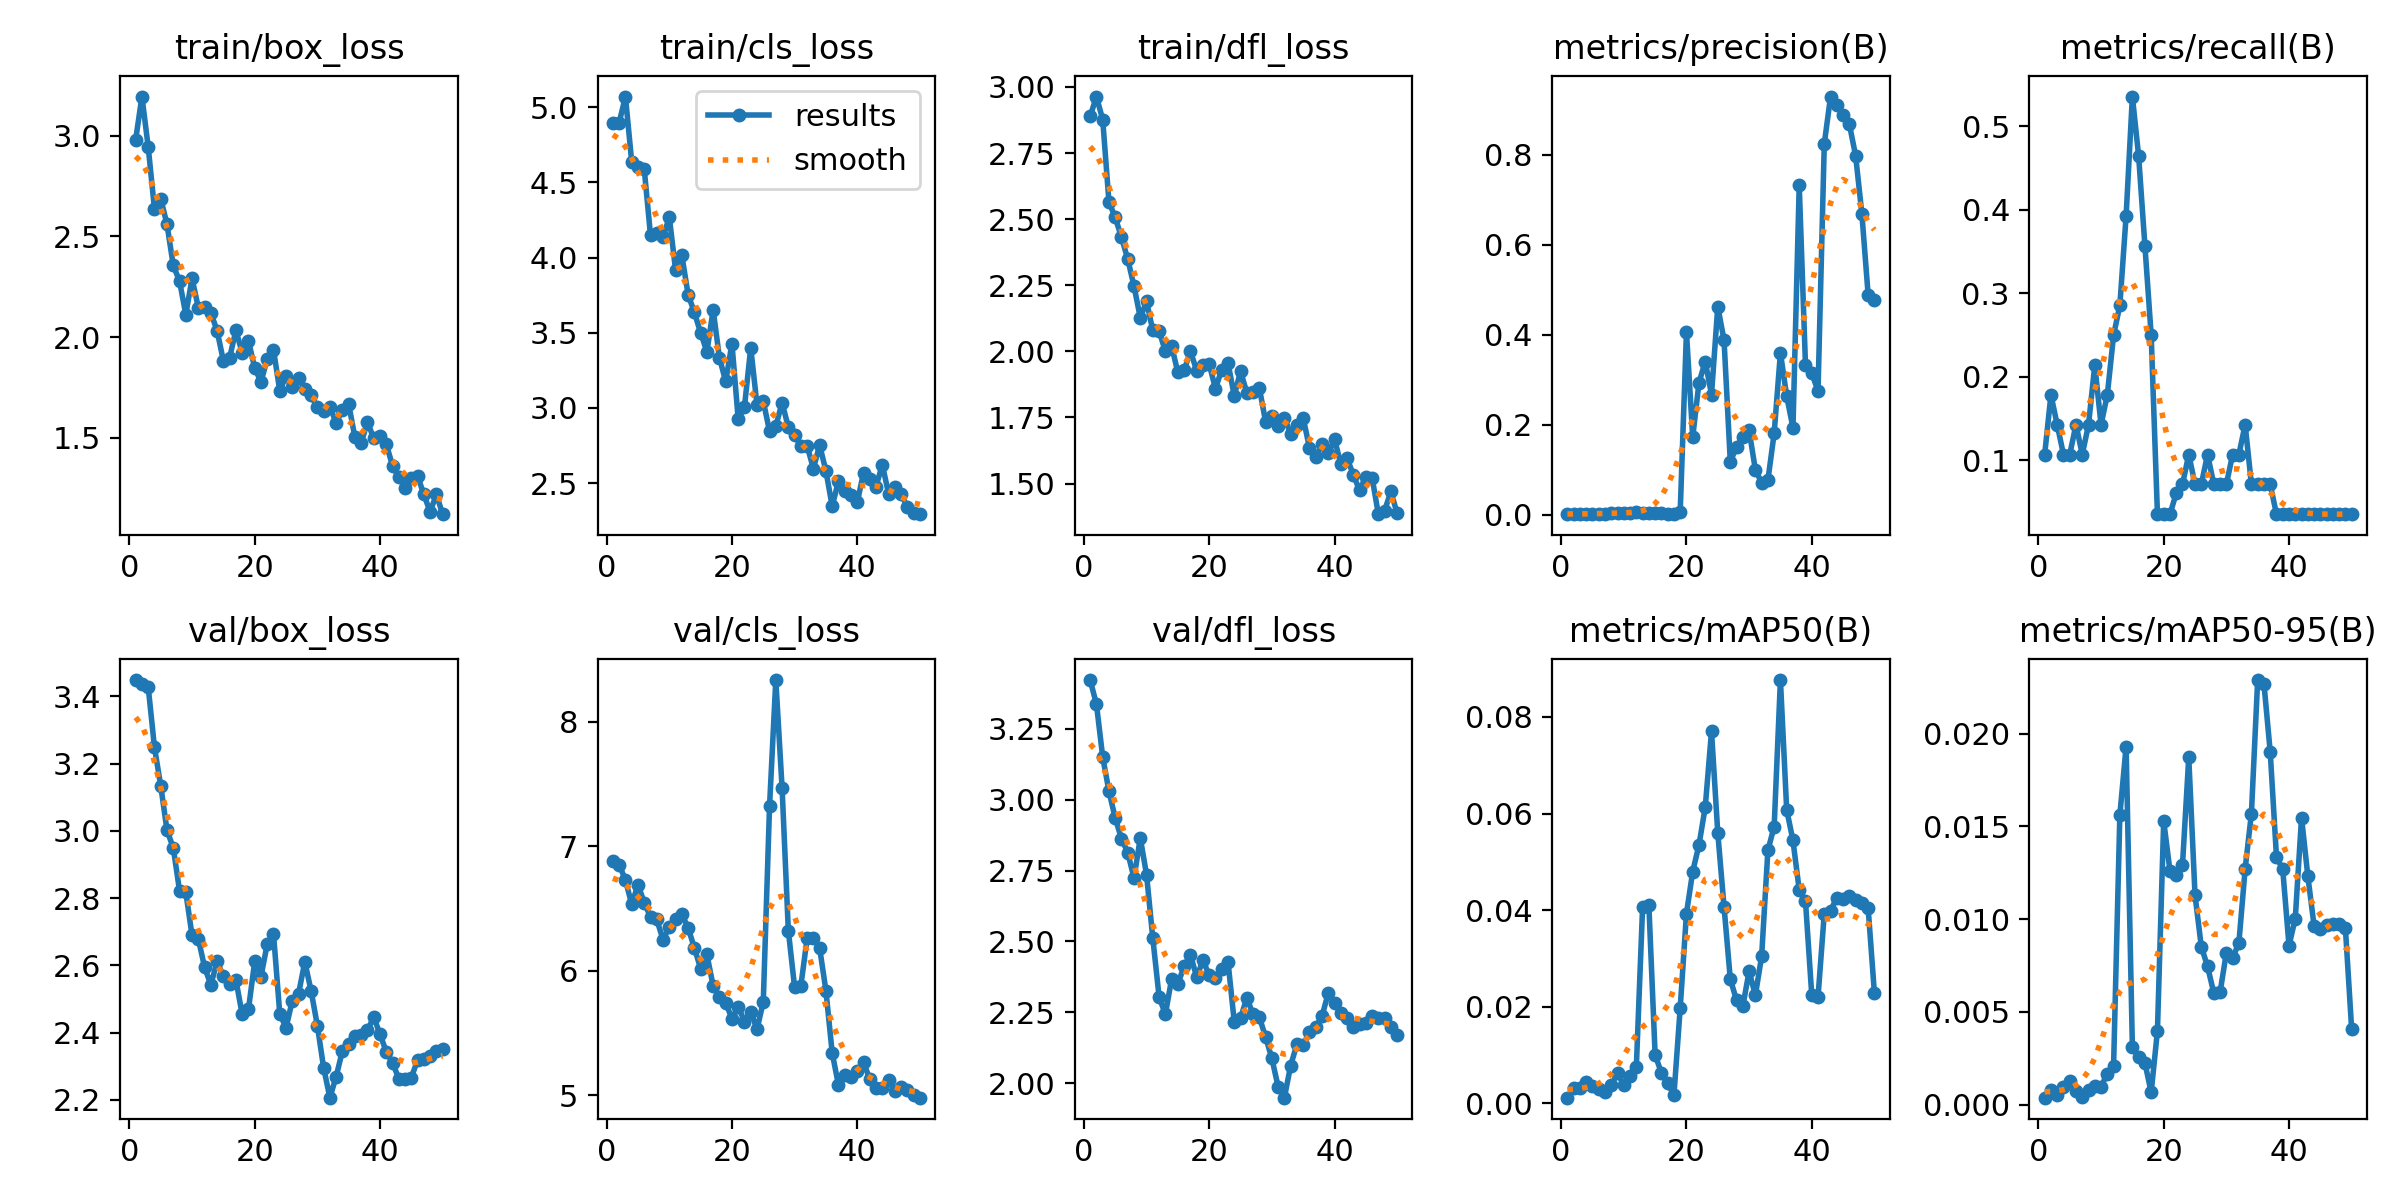

Values plotted in this chart, from the file beside it:
epoch, time, train/box_loss, train/cls_loss, train/dfl_loss, metrics/precision(B), metrics/recall(B), metrics/mAP50(B), metrics/mAP50-95(B), val/box_loss, val/cls_loss, val/dfl_loss, lr/pg0, lr/pg1, lr/pg2
1, 31.28, 2.981, 4.894, 2.888, 0.00136, 0.1071, 0.00114, 0.00037, 3.449, 6.885, 3.423, 4.287e-05, 4.287e-05, 4.287e-05
2, 60.47, 3.195, 4.898, 2.964, 0.00238, 0.1786, 0.00308, 0.0008, 3.436, 6.855, 3.337, 9.80494e-05, 9.80494e-05, 9.80494e-05
3, 87.93, 2.945, 5.07, 2.877, 0.00197, 0.1429, 0.00315, 0.00052, 3.429, 6.729, 3.151, 0.000151, 0.000151, 0.000151
4, 119.6, 2.637, 4.634, 2.564, 0.00133, 0.1071, 0.00449, 0.00096, 3.249, 6.536, 3.03, 0.0002016, 0.0002016, 0.0002016
5, 151.4, 2.687, 4.605, 2.507, 0.00144, 0.1071, 0.00348, 0.00125, 3.134, 6.692, 2.935, 0.00025, 0.00025, 0.00025
6, 179.6, 2.56, 4.587, 2.431, 0.0022, 0.1429, 0.00295, 0.00073, 3.002, 6.549, 2.863, 0.0002961, 0.0002961, 0.0002961
7, 208.4, 2.356, 4.148, 2.349, 0.00206, 0.1071, 0.00238, 0.00043, 2.95, 6.433, 2.813, 0.00034, 0.00034, 0.00034
8, 246.1, 2.279, 4.163, 2.246, 0.00345, 0.1429, 0.00372, 0.0008, 2.822, 6.413, 2.723, 0.0003816, 0.0003816, 0.0003816
9, 271.7, 2.112, 4.133, 2.127, 0.00456, 0.2143, 0.00621, 0.00099, 2.818, 6.25, 2.865, 0.0004209, 0.0004209, 0.0004209
10, 297.3, 2.291, 4.27, 2.189, 0.00312, 0.1429, 0.00374, 0.00096, 2.689, 6.353, 2.735, 0.000458, 0.000458, 0.000458
11, 323.3, 2.147, 3.917, 2.079, 0.00496, 0.1786, 0.00557, 0.00167, 2.679, 6.414, 2.511, 0.0004928, 0.0004928, 0.0004928
12, 349.4, 2.148, 4.015, 2.077, 0.00673, 0.25, 0.0075, 0.0021, 2.594, 6.457, 2.305, 0.0005253, 0.0005253, 0.0005253
13, 375.1, 2.121, 3.754, 2, 0.0049, 0.2857, 0.04063, 0.01562, 2.542, 6.346, 2.242, 0.0005556, 0.0005556, 0.0005556
14, 400.6, 2.032, 3.635, 2.02, 0.00459, 0.3929, 0.04105, 0.01931, 2.612, 6.186, 2.367, 0.0005836, 0.0005836, 0.0005836
15, 426, 1.883, 3.5, 1.92, 0.00368, 0.5357, 0.00999, 0.00311, 2.568, 6.019, 2.35, 0.0006094, 0.0006094, 0.0006094
16, 452, 1.899, 3.373, 1.928, 0.00285, 0.4643, 0.00629, 0.00254, 2.545, 6.133, 2.412, 0.0006329, 0.0006329, 0.0006329
17, 477.5, 2.034, 3.651, 2, 0.00223, 0.3571, 0.00414, 0.00225, 2.557, 5.88, 2.454, 0.0006541, 0.0006541, 0.0006541
18, 503.6, 1.923, 3.334, 1.928, 0.00245, 0.25, 0.00165, 0.00066, 2.454, 5.794, 2.374, 0.0006731, 0.0006731, 0.0006731
19, 530.1, 1.983, 3.176, 1.949, 0.00576, 0.03571, 0.01967, 0.00397, 2.469, 5.746, 2.433, 0.0006898, 0.0006898, 0.0006898
20, 555, 1.847, 3.428, 1.952, 0.4061, 0.03571, 0.03927, 0.0153, 2.611, 5.616, 2.381, 0.0007042, 0.0007042, 0.0007042
21, 1238, 1.778, 2.923, 1.859, 0.1726, 0.03571, 0.04799, 0.0126, 2.566, 5.713, 2.372, 0.0007164, 0.0007164, 0.0007164
22, 1263, 1.891, 3.009, 1.931, 0.2934, 0.06074, 0.0535, 0.0124, 2.663, 5.594, 2.402, 0.0007263, 0.0007263, 0.0007263
23, 1288, 1.937, 3.4, 1.956, 0.3405, 0.07143, 0.06134, 0.01293, 2.694, 5.674, 2.429, 0.0007339, 0.0007339, 0.0007339
24, 1315, 1.735, 3.019, 1.832, 0.2672, 0.1071, 0.07703, 0.01873, 2.456, 5.531, 2.216, 0.0007393, 0.0007393, 0.0007393
25, 1348, 1.806, 3.046, 1.925, 0.4626, 0.07143, 0.056, 0.01129, 2.414, 5.753, 2.229, 0.0007424, 0.0007424, 0.0007424
26, 1380, 1.751, 2.844, 1.844, 0.3879, 0.07143, 0.04068, 0.00852, 2.495, 7.324, 2.301, 0.0007216, 0.0007216, 0.0007216
27, 1412, 1.796, 2.878, 1.846, 0.1176, 0.1071, 0.0257, 0.00745, 2.516, 8.336, 2.243, 0.0006934, 0.0006934, 0.0006934
28, 1436, 1.745, 3.035, 1.862, 0.1514, 0.07143, 0.02129, 0.00601, 2.61, 7.472, 2.232, 0.0006651, 0.0006651, 0.0006651
29, 1465, 1.712, 2.871, 1.735, 0.1719, 0.07143, 0.02011, 0.00606, 2.524, 6.323, 2.163, 0.0006368, 0.0006368, 0.0006368
30, 1495, 1.651, 2.82, 1.756, 0.1874, 0.07143, 0.02732, 0.00819, 2.421, 5.869, 2.087, 0.0006085, 0.0006085, 0.0006085
31, 1524, 1.634, 2.744, 1.717, 0.1, 0.1071, 0.02235, 0.0079, 2.295, 5.88, 1.987, 0.0005802, 0.0005802, 0.0005802
32, 1557, 1.655, 2.748, 1.749, 0.07134, 0.1071, 0.03042, 0.00872, 2.206, 6.263, 1.948, 0.0005519, 0.0005519, 0.0005519
33, 1588, 1.574, 2.597, 1.689, 0.07664, 0.1429, 0.05237, 0.01271, 2.269, 6.265, 2.062, 0.0005236, 0.0005236, 0.0005236
34, 1619, 1.641, 2.752, 1.72, 0.181, 0.07143, 0.05731, 0.0157, 2.346, 6.183, 2.137, 0.0004953, 0.0004953, 0.0004953
35, 1654, 1.668, 2.58, 1.749, 0.3599, 0.07143, 0.08765, 0.0229, 2.365, 5.842, 2.133, 0.000467, 0.000467, 0.000467
36, 1688, 1.502, 2.346, 1.635, 0.2635, 0.07143, 0.06078, 0.02271, 2.391, 5.342, 2.18, 0.0004387, 0.0004387, 0.0004387
37, 1721, 1.475, 2.513, 1.599, 0.1936, 0.07143, 0.05442, 0.01903, 2.394, 5.084, 2.198, 0.0004104, 0.0004104, 0.0004104
38, 1750, 1.579, 2.449, 1.648, 0.7322, 0.03571, 0.04416, 0.01337, 2.407, 5.166, 2.235, 0.0003821, 0.0003821, 0.0003821
39, 1777, 1.497, 2.422, 1.614, 0.3322, 0.03571, 0.0418, 0.01268, 2.446, 5.144, 2.318, 0.0003538, 0.0003538, 0.0003538
40, 1804, 1.511, 2.371, 1.667, 0.3148, 0.03571, 0.02242, 0.00857, 2.395, 5.196, 2.284, 0.0003255, 0.0003255, 0.0003255
41, 1831, 1.469, 2.569, 1.575, 0.2749, 0.03571, 0.022, 0.01003, 2.343, 5.27, 2.246, 0.0002972, 0.0002972, 0.0002972
42, 1857, 1.362, 2.528, 1.596, 0.8238, 0.03571, 0.03927, 0.01548, 2.311, 5.128, 2.23, 0.0002689, 0.0002689, 0.0002689
43, 1885, 1.306, 2.477, 1.534, 0.9292, 0.03571, 0.03991, 0.01234, 2.262, 5.06, 2.198, 0.0002406, 0.0002406, 0.0002406
44, 1911, 1.253, 2.623, 1.474, 0.9101, 0.03571, 0.04253, 0.00965, 2.262, 5.062, 2.207, 0.0002123, 0.0002123, 0.0002123
45, 1937, 1.301, 2.43, 1.526, 0.8877, 0.03571, 0.04232, 0.00946, 2.266, 5.123, 2.212, 0.0001841, 0.0001841, 0.0001841
46, 1963, 1.311, 2.471, 1.523, 0.8678, 0.03571, 0.04287, 0.00966, 2.318, 5.034, 2.238, 0.0001558, 0.0001558, 0.0001558
47, 1988, 1.219, 2.43, 1.384, 0.798, 0.03571, 0.04218, 0.00975, 2.321, 5.072, 2.23, 0.0001275, 0.0001275, 0.0001275
48, 2014, 1.133, 2.339, 1.398, 0.6687, 0.03571, 0.04154, 0.00974, 2.331, 5.043, 2.23, 9.91726e-05, 9.91726e-05, 9.91726e-05
49, 2040, 1.22, 2.302, 1.47, 0.4888, 0.03571, 0.04044, 0.00952, 2.344, 5.001, 2.199, 7.08784e-05, 7.08784e-05, 7.08784e-05
50, 2066, 1.121, 2.293, 1.387, 0.4766, 0.03571, 0.0228, 0.00407, 2.35, 4.982, 2.171, 4.25842e-05, 4.25842e-05, 4.25842e-05
